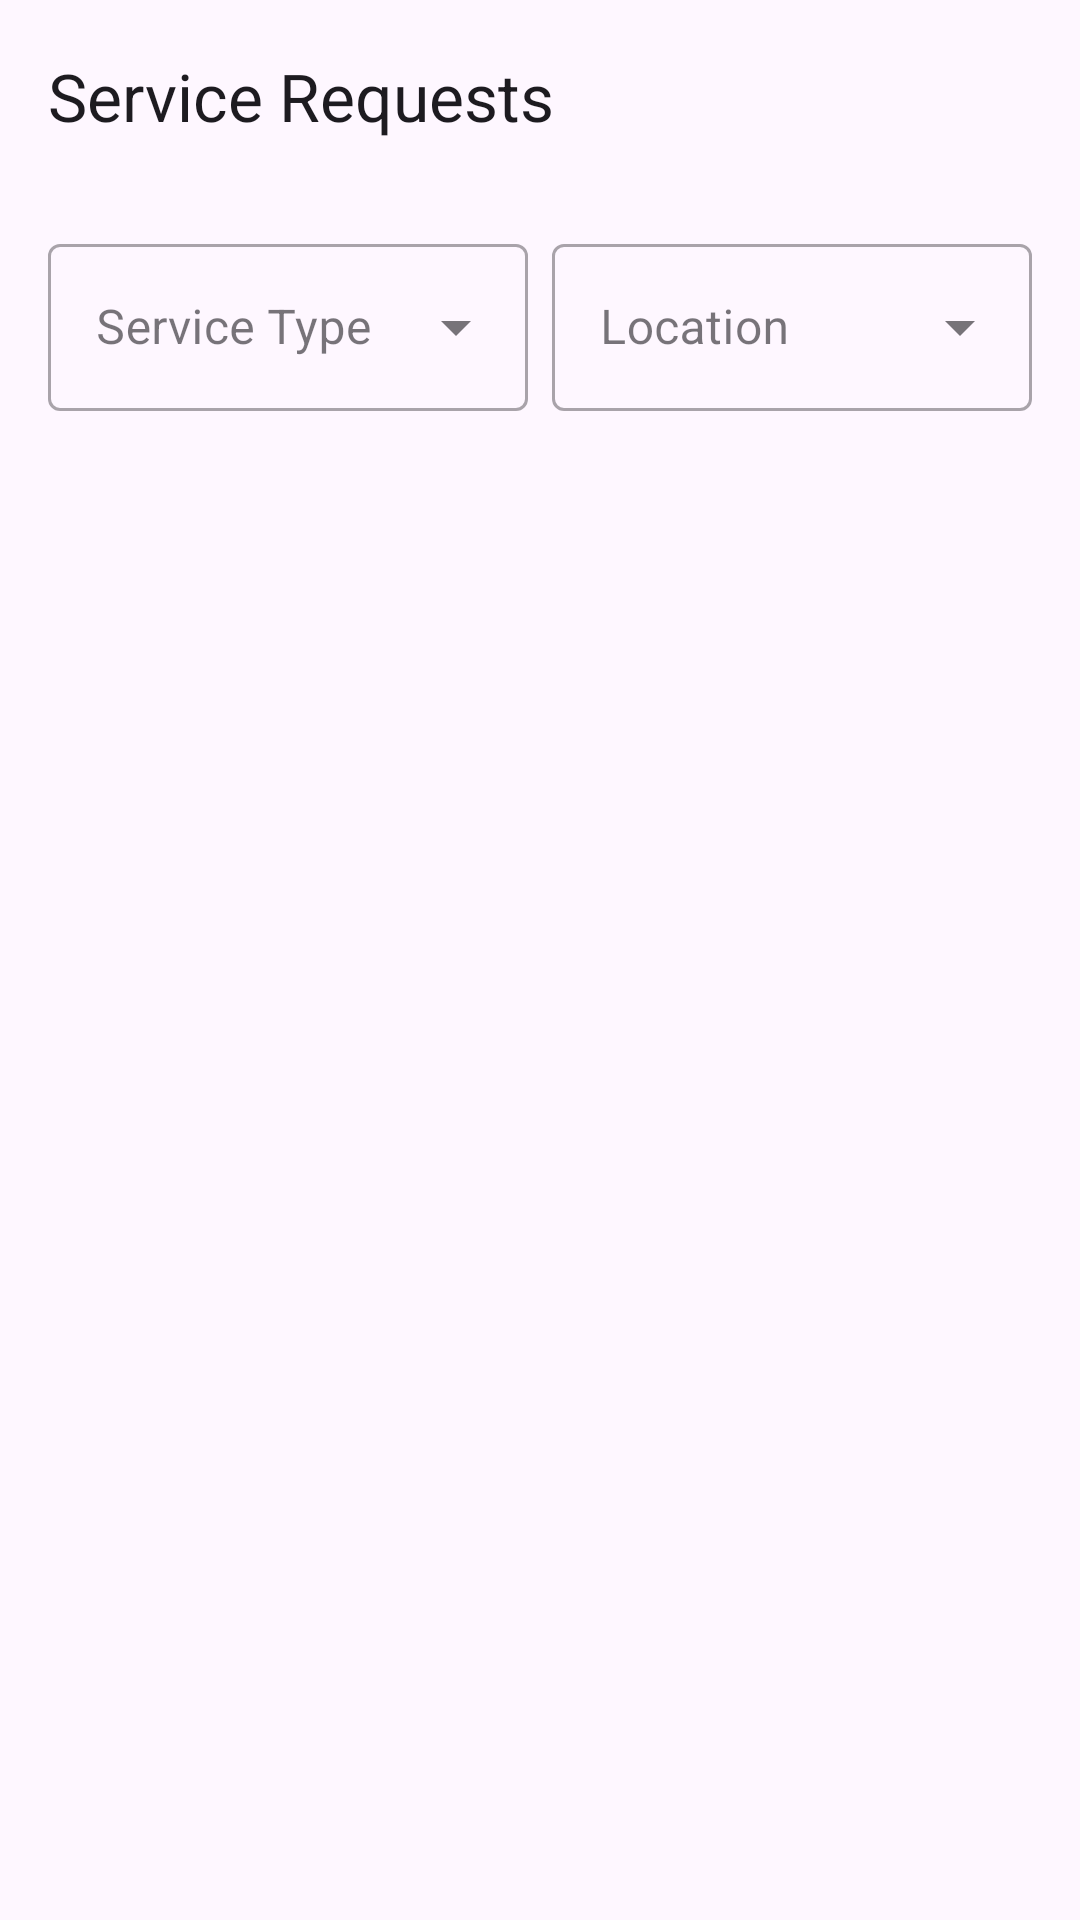

Write the Android layout XML for this screen, with the resource values it uses.
<!-- AndroidManifest.xml: application theme Theme.BlueCollar -->
<!-- res/layout/activity_job.xml -->
<?xml version="1.0" encoding="utf-8"?>
<androidx.coordinatorlayout.widget.CoordinatorLayout xmlns:android="http://schemas.android.com/apk/res/android"
    xmlns:app="http://schemas.android.com/apk/res-auto"
    xmlns:tools="http://schemas.android.com/tools"
    android:layout_width="match_parent"
    android:layout_height="match_parent"
    android:fitsSystemWindows="true"
    tools:context=".ui.JobActivity">

    <com.google.android.material.appbar.AppBarLayout
        android:layout_width="match_parent"
        android:layout_height="wrap_content">

        <com.google.android.material.appbar.MaterialToolbar
            android:id="@+id/toolbar"
            android:layout_width="match_parent"
            android:layout_height="?attr/actionBarSize"
            app:title="Service Requests" />

        <androidx.constraintlayout.widget.ConstraintLayout
            android:layout_width="match_parent"
            android:layout_height="wrap_content"
            android:paddingHorizontal="16dp"
            android:paddingVertical="12dp"
            app:layout_scrollFlags="scroll|enterAlways|snap">

            <androidx.constraintlayout.helper.widget.Flow
                android:id="@+id/filters_flow"
                android:layout_width="0dp"
                android:layout_height="wrap_content"
                app:constraint_referenced_ids="service_type_dropdown_layout,location_dropdown_layout"
                app:flow_horizontalGap="8dp"
                app:flow_horizontalStyle="spread_inside"
                app:flow_verticalAlign="center"
                app:flow_wrapMode="chain"
                app:layout_constraintEnd_toEndOf="parent"
                app:layout_constraintStart_toStartOf="parent"
                app:layout_constraintTop_toTopOf="parent" />

            <com.google.android.material.textfield.TextInputLayout
                android:id="@+id/service_type_dropdown_layout"
                style="@style/Widget.MaterialComponents.TextInputLayout.OutlinedBox.ExposedDropdownMenu"
                android:layout_width="0dp"
                android:layout_height="wrap_content"
                android:hint="Service Type"
                app:layout_constraintHorizontal_weight="1">

                <AutoCompleteTextView
                    android:id="@+id/service_type_dropdown"
                    android:layout_width="match_parent"
                    android:layout_height="wrap_content"
                    android:inputType="none" />

            </com.google.android.material.textfield.TextInputLayout>

            <com.google.android.material.textfield.TextInputLayout
                android:id="@+id/location_dropdown_layout"
                style="@style/Widget.MaterialComponents.TextInputLayout.OutlinedBox.ExposedDropdownMenu"
                android:layout_width="0dp"
                android:layout_height="wrap_content"
                android:hint="Location"
                app:layout_constraintHorizontal_weight="1">

                <AutoCompleteTextView
                    android:id="@+id/location_dropdown"
                    android:layout_width="match_parent"
                    android:layout_height="wrap_content"
                    android:inputType="text" />

            </com.google.android.material.textfield.TextInputLayout>

            <com.google.android.material.button.MaterialButton
                android:id="@+id/apply_button"
                style="@style/Widget.Material3.Button.TextButton"
                android:layout_width="wrap_content"
                android:layout_height="wrap_content"
                android:layout_marginTop="8dp"
                android:text="Apply"
                android:visibility="gone"
                app:layout_constraintEnd_toEndOf="parent"
                app:layout_constraintTop_toBottomOf="@+id/filters_flow"
                tools:visibility="visible" />

        </androidx.constraintlayout.widget.ConstraintLayout>

    </com.google.android.material.appbar.AppBarLayout>

    <androidx.recyclerview.widget.RecyclerView
        android:id="@+id/job_recycler_view"
        android:layout_width="match_parent"
        android:layout_height="match_parent"
        android:clipToPadding="false"
        android:paddingHorizontal="8dp"
        android:paddingVertical="8dp"
        app:layout_behavior="@string/appbar_scrolling_view_behavior"
        tools:listitem="@layout/item_job_request" />

    <ProgressBar
        android:id="@+id/loading_progress_bar"
        android:layout_width="wrap_content"
        android:layout_height="wrap_content"
        android:layout_gravity="center"
        android:visibility="gone"
        tools:visibility="visible" />

    <TextView
        android:id="@+id/no_jobs_text"
        android:layout_width="wrap_content"
        android:layout_height="wrap_content"
        android:layout_gravity="center"
        android:text="No jobs found"
        android:textAppearance="?attr/textAppearanceHeadline6"
        android:visibility="gone"
        tools:visibility="gone" />

</androidx.coordinatorlayout.widget.CoordinatorLayout>
<!-- res/layout/item_job_request.xml (included above) -->
<?xml version="1.0" encoding="utf-8"?>
<com.google.android.material.card.MaterialCardView xmlns:android="http://schemas.android.com/apk/res/android"
    xmlns:app="http://schemas.android.com/apk/res-auto"
    xmlns:tools="http://schemas.android.com/tools"
    android:layout_width="match_parent"
    android:layout_height="wrap_content"
    android:layout_margin="8dp"
    app:cardElevation="4dp"
    app:cardCornerRadius="8dp">

    <androidx.constraintlayout.widget.ConstraintLayout
        android:layout_width="match_parent"
        android:layout_height="wrap_content"
        android:padding="16dp">

        <com.google.android.material.button.MaterialButton
            android:id="@+id/accept_button"
            style="?attr/materialButtonOutlinedStyle"
            android:layout_width="wrap_content"
            android:layout_height="wrap_content"
            android:text="@string/accept"
            app:layout_constraintEnd_toEndOf="parent"
            app:layout_constraintTop_toTopOf="parent" />

        <TextView
            android:id="@+id/job_title"
            android:layout_width="0dp"
            android:layout_height="wrap_content"
            android:layout_marginEnd="8dp"
            android:textAppearance="?attr/textAppearanceHeadline6"
            app:layout_constraintBottom_toBottomOf="@id/accept_button"
            app:layout_constraintEnd_toStartOf="@id/accept_button"
            app:layout_constraintStart_toStartOf="parent"
            app:layout_constraintTop_toTopOf="@id/accept_button"
            tools:text="Job Title" />

        <TextView
            android:id="@+id/job_description"
            android:layout_width="0dp"
            android:layout_height="wrap_content"
            android:layout_marginTop="8dp"
            android:ellipsize="end"
            android:maxLines="3"
            android:textAppearance="?attr/textAppearanceBody2"
            app:layout_constraintEnd_toEndOf="parent"
            app:layout_constraintStart_toStartOf="parent"
            app:layout_constraintTop_toBottomOf="@id/accept_button"
            tools:text="This is a detailed description of the job request. It can be a few lines long and will be truncated if it is too long." />

        <ImageView
            android:id="@+id/location_icon"
            android:layout_width="24dp"
            android:layout_height="24dp"
            android:layout_marginTop="16dp"
            android:contentDescription="@string/address"
            android:src="@drawable/ic_location_on_24"
            app:layout_constraintStart_toStartOf="parent"
            app:layout_constraintTop_toBottomOf="@id/job_description"
            app:tint="?attr/colorControlNormal" />


        <TextView
            android:id="@+id/job_address"
            android:layout_width="0dp"
            android:layout_height="wrap_content"
            android:layout_marginStart="8dp"
            android:textAppearance="?attr/textAppearanceBody2"
            app:layout_constraintEnd_toEndOf="parent"
            app:layout_constraintStart_toEndOf="@id/location_icon"
            app:layout_constraintTop_toTopOf="@id/location_icon"
            tools:text="123 Main St" />

        <TextView
            android:id="@+id/job_city"
            android:layout_width="0dp"
            android:layout_height="wrap_content"
            android:layout_marginTop="4dp"
            android:textAppearance="?attr/textAppearanceCaption"
            app:layout_constraintEnd_toEndOf="parent"
            app:layout_constraintStart_toStartOf="@id/job_address"
            app:layout_constraintTop_toBottomOf="@id/job_address"
            tools:text="Anytown" />

        <ImageView
            android:id="@+id/cost_icon"
            android:layout_width="24dp"
            android:layout_height="24dp"
            android:layout_marginTop="8dp"
            android:contentDescription="@string/cost"
            android:src="@drawable/money_icon"
            app:layout_constraintStart_toStartOf="parent"
            app:layout_constraintTop_toBottomOf="@id/job_city"
            app:tint="?attr/colorControlNormal" />

        <TextView
            android:id="@+id/job_cost"
            android:layout_width="wrap_content"
            android:layout_height="wrap_content"
            android:layout_marginStart="8dp"
            android:textAppearance="?attr/textAppearanceBody1"
            android:textStyle="bold"
            app:layout_constraintBottom_toBottomOf="@id/cost_icon"
            app:layout_constraintStart_toEndOf="@id/cost_icon"
            app:layout_constraintTop_toTopOf="@id/cost_icon"
            tools:text="$150" />

    </androidx.constraintlayout.widget.ConstraintLayout>

</com.google.android.material.card.MaterialCardView>
<!-- resources referenced by this layout -->
<resources>
  <!-- drawable money_icon (drawable-night) -->
  <vector xmlns:android="http://schemas.android.com/apk/res/android" android:height="24dp" android:tint="#ffffff" android:viewportHeight="960" android:viewportWidth="960" android:width="24dp">
        
      <path android:fillColor="@android:color/black" android:pathData="M481,840Q464,840 452.5,828.5Q441,817 441,800L441,754Q396,744 362,719Q328,694 307,649Q300,635 306.5,619.5Q313,604 330,597Q344,591 359,597.5Q374,604 382,619Q399,649 425,664.5Q451,680 489,680Q530,680 558.5,661.5Q587,643 587,604Q587,569 565,548.5Q543,528 463,502Q377,475 345,437.5Q313,400 313,346Q313,281 355,245Q397,209 441,204L441,160Q441,143 452.5,131.5Q464,120 481,120Q498,120 509.5,131.5Q521,143 521,160L521,204Q559,210 587,228.5Q615,247 633,274Q642,287 636.5,303Q631,319 614,326Q600,332 585,326.5Q570,321 557,307Q544,293 526.5,285.5Q509,278 483,278Q439,278 416,297.5Q393,317 393,346Q393,379 423,398Q453,417 527,438Q596,458 631.5,501.5Q667,545 667,602Q667,673 625,710Q583,747 521,756L521,800Q521,817 509.5,828.5Q498,840 481,840Z"/>
      
  </vector>
  <string name="accept">Accept</string>
  <string name="address">Address</string>
  <string name="cost">Cost</string>
  <style name="Theme.BlueCollar" parent="Theme.Material3.DayNight.NoActionBar">
          <item name="colorPrimary">@color/blue_500</item>
          <item name="android:windowLightStatusBar">true</item>
          <item name="materialAlertDialogTheme">@style/ThemeOverlay.App.MaterialAlertDialog</item>
      </style>
  <color name="blue_500">#2196F3</color>
  <style name="ThemeOverlay.App.MaterialAlertDialog" parent="ThemeOverlay.Material3.MaterialAlertDialog">
          <item name="colorSurface">@color/blue_100</item>
      </style>
  <color name="blue_100">#BBDEFB</color>
</resources>
